The GitHub repository IhdalFahroni/Tubes-JST contains a labelled image folder "Dataset" with 2 categories: bercak ungu, moler disease. Examples follow, each with its label.

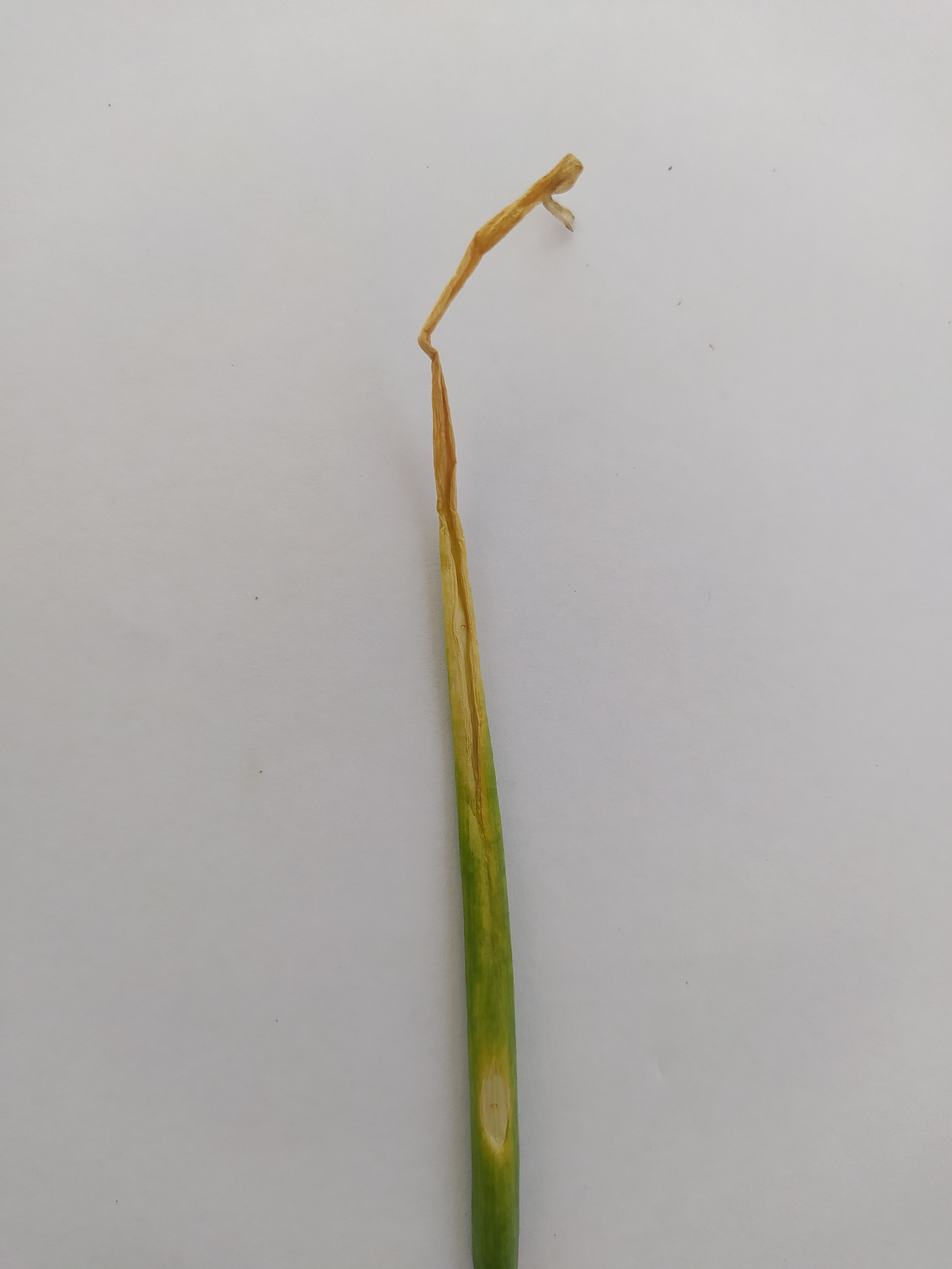
Label: bercak ungu

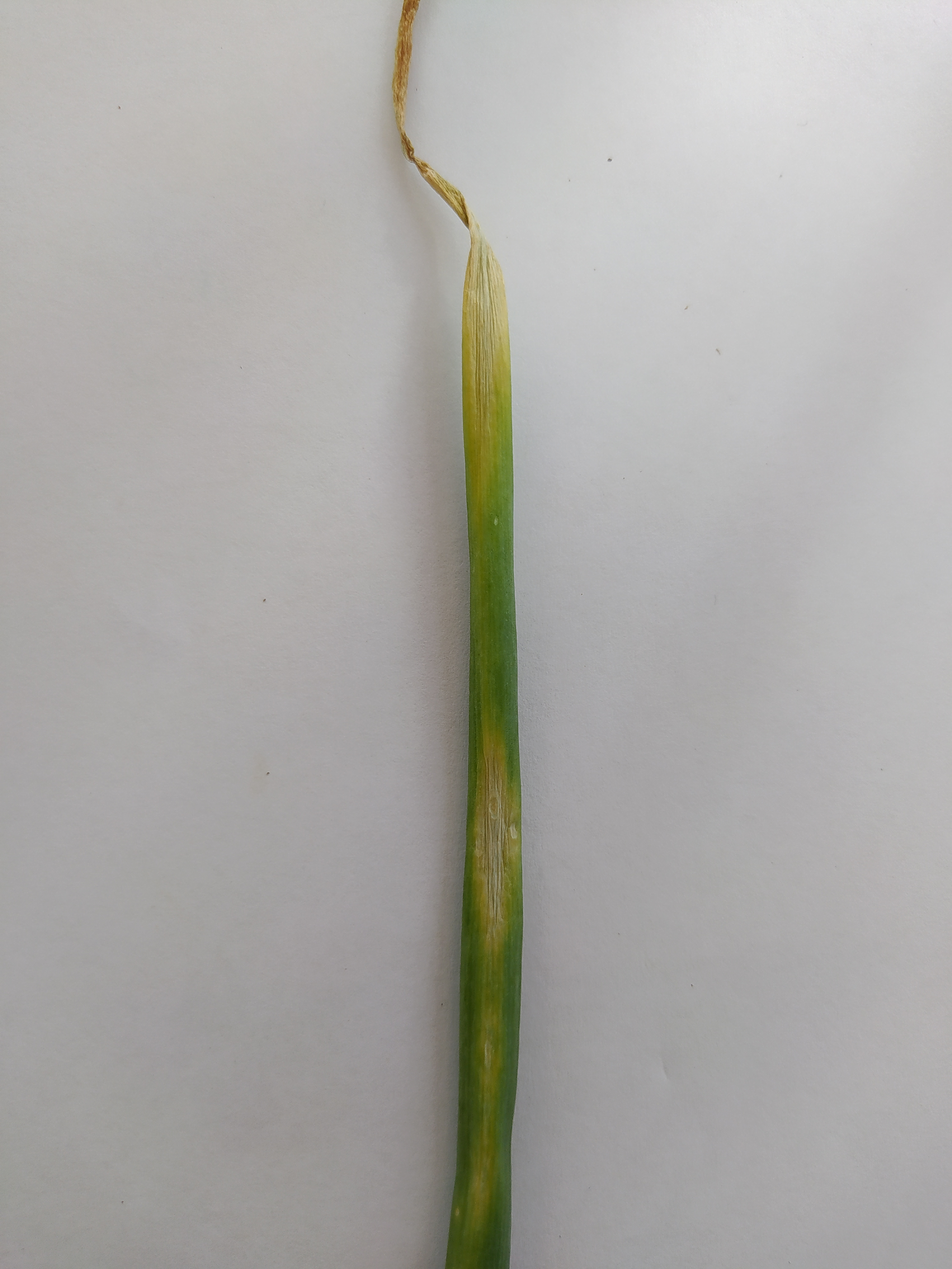
Label: bercak ungu

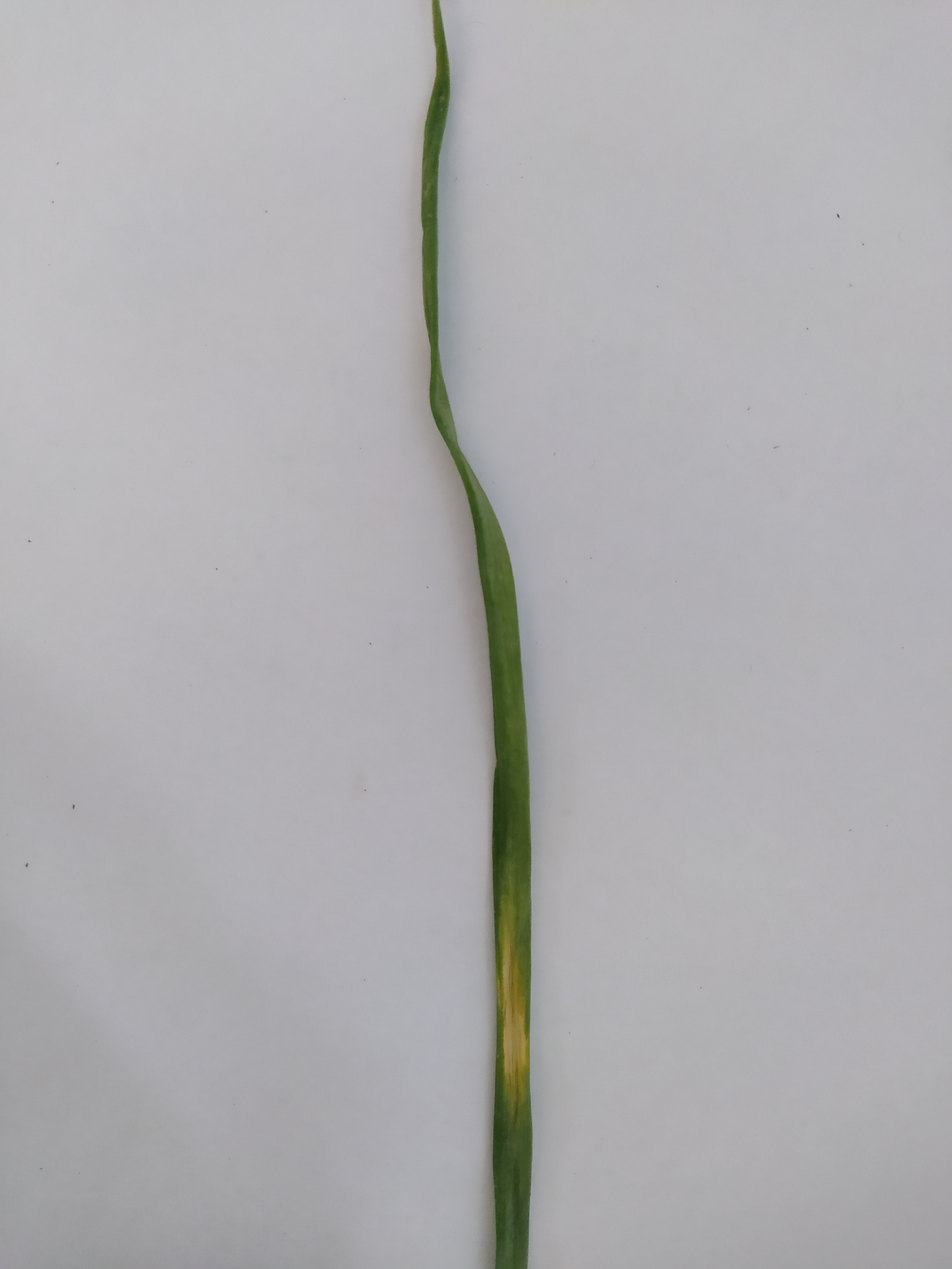
Label: bercak ungu

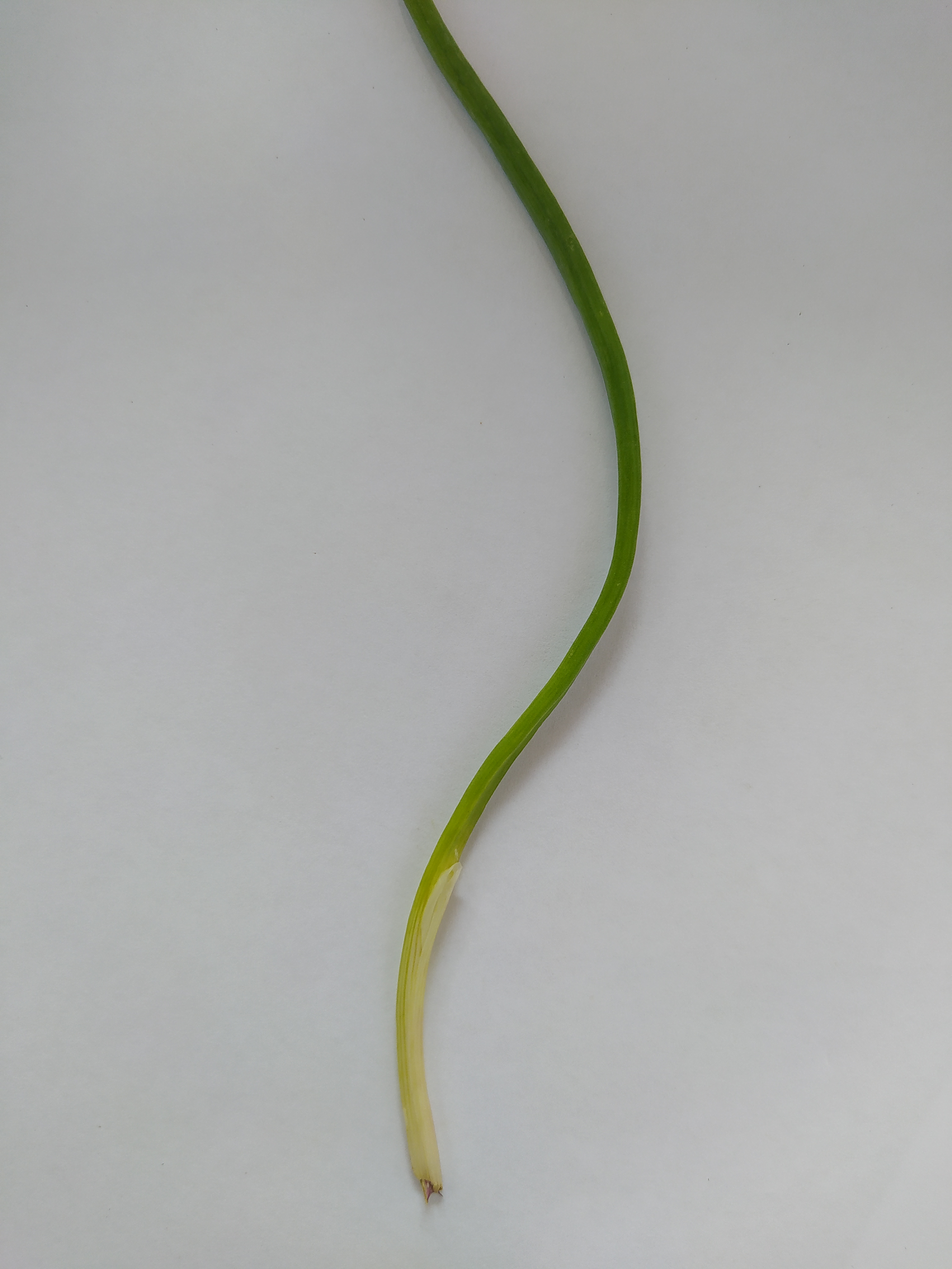
Label: moler disease

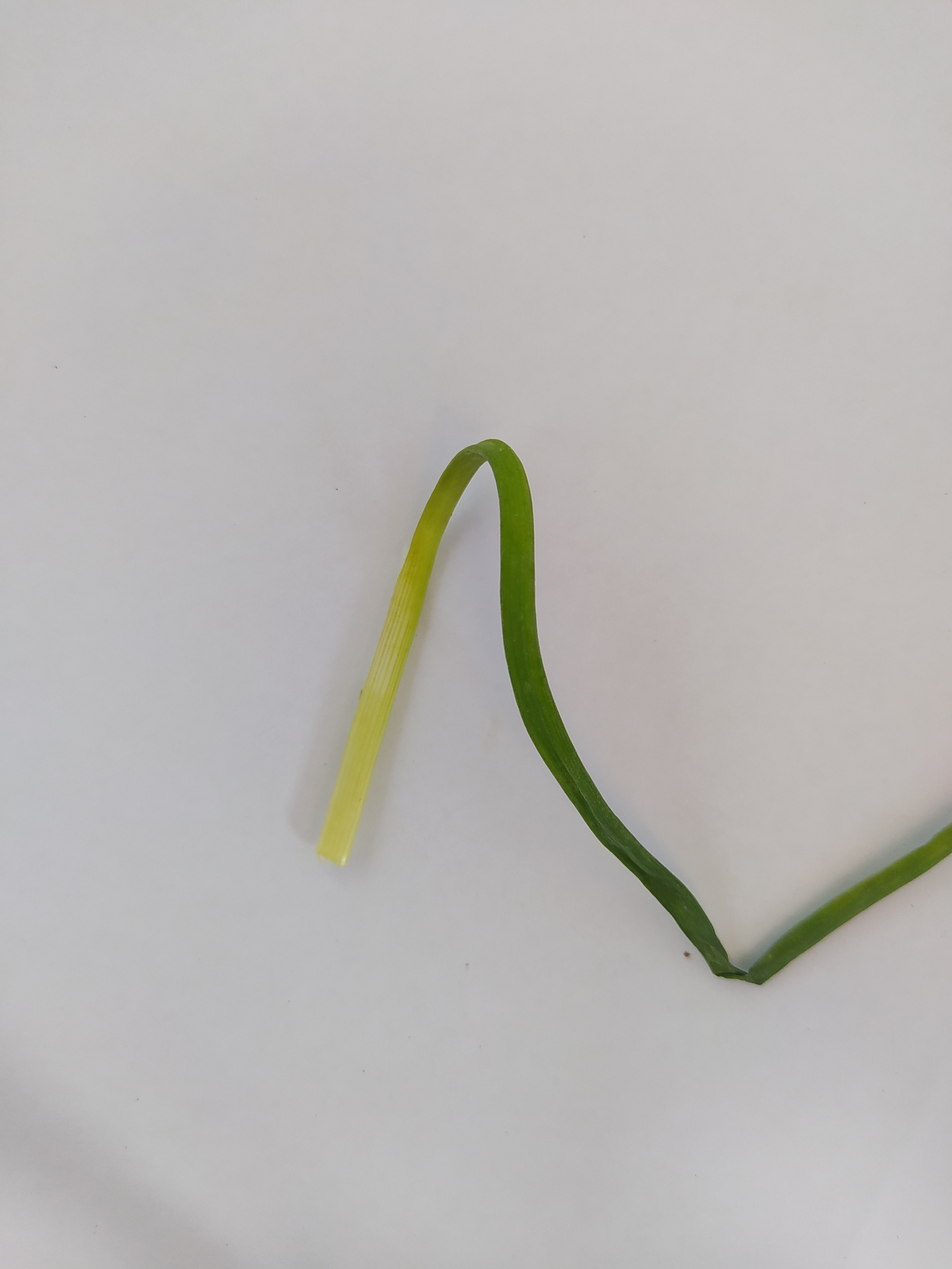
Label: moler disease

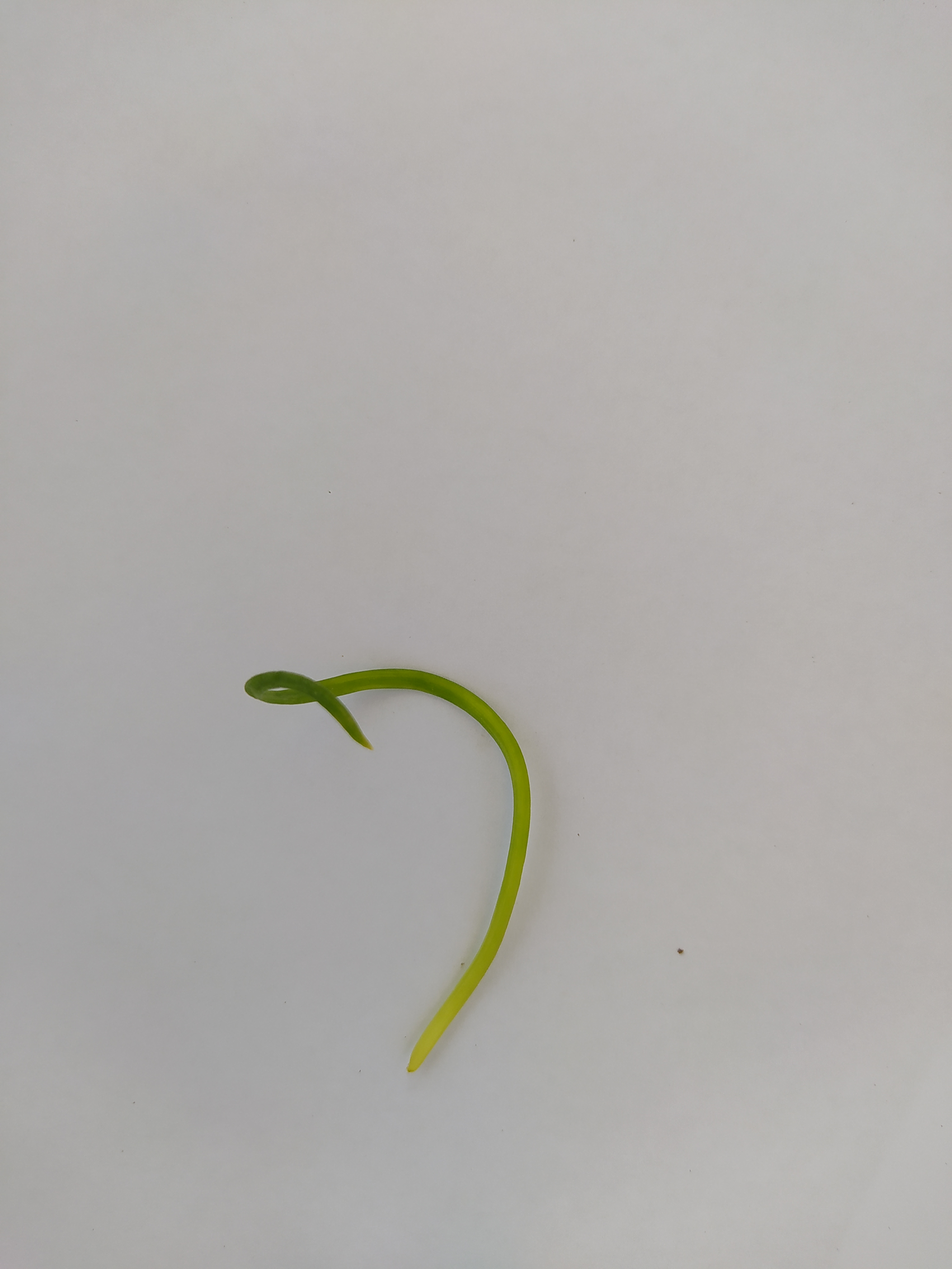
Label: moler disease
